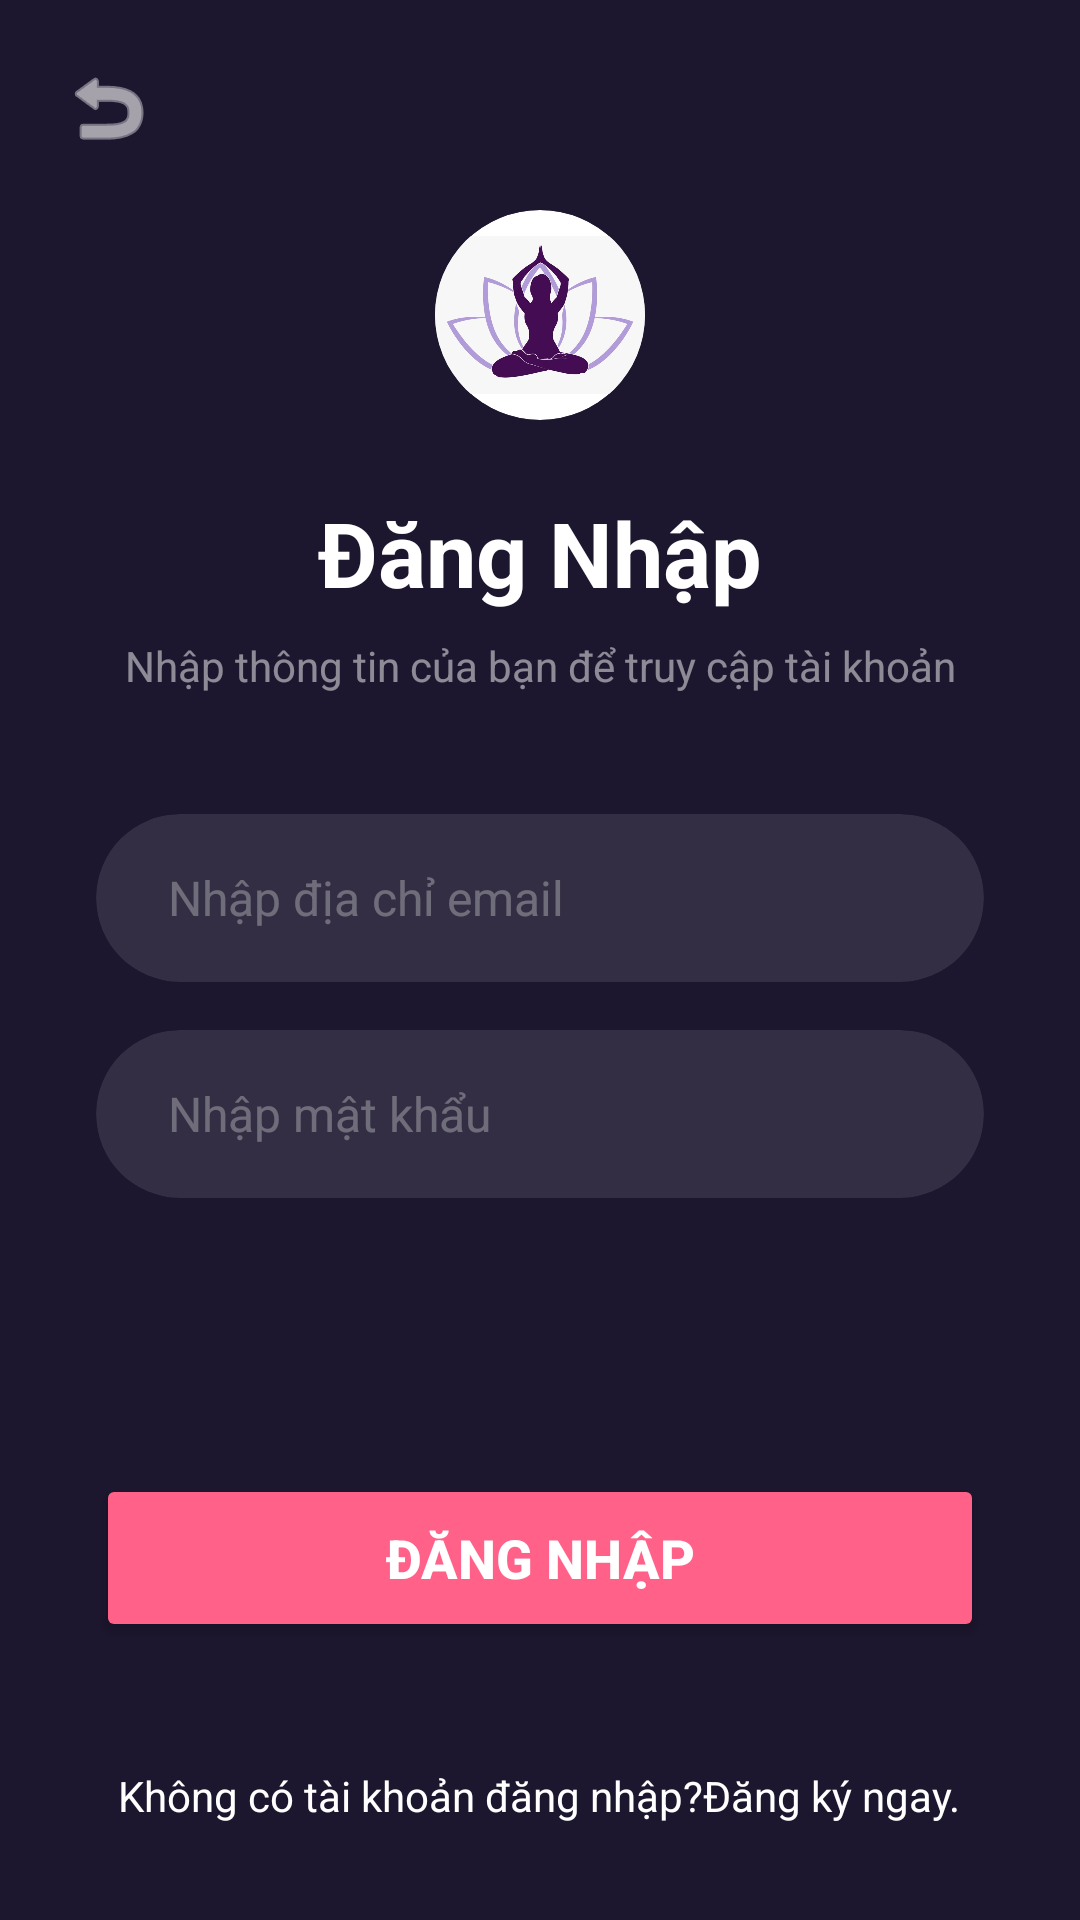

Produce the Android XML layout that renders to this screen, including the resource entries it uses.
<!-- AndroidManifest.xml: application theme Theme.GiamCanApp -->
<!-- res/layout/login.xml -->
<?xml version="1.0" encoding="utf-8"?>
<androidx.constraintlayout.widget.ConstraintLayout xmlns:android="http://schemas.android.com/apk/res/android"
    xmlns:app="http://schemas.android.com/apk/res-auto"
    xmlns:tools="http://schemas.android.com/tools"
    android:layout_width="match_parent"
    android:layout_height="match_parent"
    android:background="@color/bg_main_purple">

    <ImageView
        android:id="@+id/btn_back"
        android:layout_width="32dp"
        android:layout_height="32dp"
        android:layout_marginStart="20dp"
        android:layout_marginTop="20dp"
        android:src="@android:drawable/ic_menu_revert"
        app:layout_constraintStart_toStartOf="parent"
        app:layout_constraintTop_toTopOf="parent"
        app:tint="#FFFFFF" />

    <androidx.cardview.widget.CardView
        android:id="@+id/card_avatar"
        android:layout_width="70dp"
        android:layout_height="70dp"
        android:layout_marginTop="70dp"
        app:cardBackgroundColor="@color/white"
        app:cardCornerRadius="35dp"
        app:cardElevation="0dp"
        app:layout_constraintEnd_toEndOf="parent"
        app:layout_constraintStart_toStartOf="parent"
        app:layout_constraintTop_toTopOf="parent">

        <ImageView
            android:id="@+id/imageView"
            android:layout_width="match_parent"
            android:layout_height="match_parent"
            app:srcCompat="@drawable/logo" />
    </androidx.cardview.widget.CardView>

    <TextView
        android:id="@+id/tvDN"
        android:layout_width="wrap_content"
        android:layout_height="wrap_content"
        android:layout_marginTop="24dp"
        android:text="Đăng Nhập"
        android:textColor="#FFFFFF"
        android:textSize="30sp"
        android:textStyle="bold"
        app:layout_constraintEnd_toEndOf="parent"
        app:layout_constraintStart_toStartOf="parent"
        app:layout_constraintTop_toBottomOf="@+id/card_avatar" />

    <TextView
        android:id="@+id/tv1"
        android:layout_width="wrap_content"
        android:layout_height="wrap_content"
        android:layout_marginTop="8dp"
        android:text="Nhập thông tin của bạn để truy cập tài khoản"
        android:textColor="#80FFFFFF"
        android:textSize="14sp"
        app:layout_constraintEnd_toEndOf="parent"
        app:layout_constraintStart_toStartOf="parent"
        app:layout_constraintTop_toBottomOf="@+id/tvDN" />

    <androidx.cardview.widget.CardView
        android:id="@+id/card_email"
        android:layout_width="0dp"
        android:layout_height="56dp"
        android:layout_marginHorizontal="32dp"
        android:layout_marginTop="40dp"
        app:cardBackgroundColor="#1AFFFFFF"
        app:cardCornerRadius="28dp"
        app:cardElevation="0dp"
        app:layout_constraintEnd_toEndOf="parent"
        app:layout_constraintStart_toStartOf="parent"
        app:layout_constraintTop_toBottomOf="@+id/tv1">

        <EditText
            android:id="@+id/edt_email"
            android:layout_width="match_parent"
            android:layout_height="match_parent"
            android:background="@android:color/transparent"
            android:hint="Nhập địa chỉ email"
            android:inputType="textEmailAddress"
            android:paddingHorizontal="24dp"
            android:textColor="#FFFFFF"
            android:textColorHint="#4DFFFFFF"
            android:textSize="16sp" />
    </androidx.cardview.widget.CardView>

    <androidx.cardview.widget.CardView
        android:id="@+id/card_password"
        android:layout_width="0dp"
        android:layout_height="56dp"
        android:layout_marginHorizontal="32dp"
        android:layout_marginTop="16dp"
        app:cardBackgroundColor="#1AFFFFFF"
        app:cardCornerRadius="28dp"
        app:cardElevation="0dp"
        app:layout_constraintEnd_toEndOf="parent"
        app:layout_constraintStart_toStartOf="parent"
        app:layout_constraintTop_toBottomOf="@+id/card_email">

        <EditText
            android:id="@+id/edt_password"
            android:layout_width="match_parent"
            android:layout_height="match_parent"
            android:background="@android:color/transparent"
            android:hint="Nhập mật khẩu"
            android:inputType="textPassword"
            android:paddingHorizontal="24dp"
            android:textColor="#FFFFFF"
            android:textColorHint="#4DFFFFFF"
            android:textSize="16sp" />
    </androidx.cardview.widget.CardView>

    <Button
        android:id="@+id/btn_sign_in"
        android:layout_width="0dp"
        android:layout_height="56dp"
        android:layout_marginHorizontal="32dp"
        android:layout_marginTop="92dp"
        android:backgroundTint="#FF6188"
        android:text="Đăng nhập"
        android:textColor="#FFFFFF"
        android:textSize="18sp"
        android:textStyle="bold"
        app:cornerRadius="28dp"
        app:layout_constraintEnd_toEndOf="parent"
        app:layout_constraintStart_toStartOf="parent"
        app:layout_constraintTop_toBottomOf="@+id/card_password" />

    <TextView
        android:id="@+id/tv_go_to_signup"
        android:layout_width="wrap_content"
        android:layout_height="wrap_content"
        android:layout_marginBottom="32dp"
        android:text="Không có tài khoản đăng nhập?Đăng ký ngay."
        android:textColor="@color/white"
        android:textSize="14sp"
        app:layout_constraintBottom_toBottomOf="parent"
        app:layout_constraintEnd_toEndOf="parent"
        app:layout_constraintHorizontal_bias="0.496"
        app:layout_constraintStart_toStartOf="parent" />

</androidx.constraintlayout.widget.ConstraintLayout>
<!-- resources referenced by this layout -->
<resources>
  <color name="bg_main_purple">#1C162E</color>
  <color name="white">#FFFFFFFF</color>
  <!-- drawable logo: jpg bitmap (drawable, 23923 bytes) -->
  <style name="Theme.GiamCanApp" parent="Base.Theme.GiamCanApp" />
  <style name="Base.Theme.GiamCanApp" parent="Theme.Material3.DayNight.NoActionBar">
          
          
      </style>
</resources>
